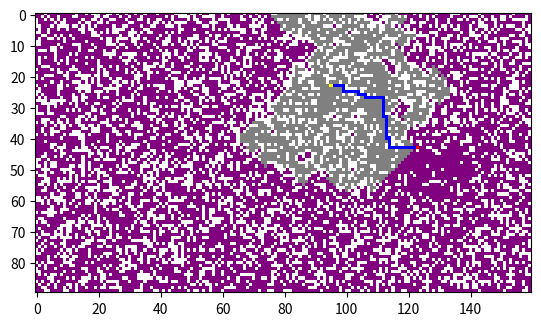

Write Python code to recreate this figure.
import random
import numpy as np
import matplotlib.pyplot as plt
import matplotlib.patches as patches
import matplotlib.colors as mcolors

INIT = 0
WALL = 1
FREE = 2
START = 3
GOAL = 4
VISITING = 5
VISITED = 6
FINAL_PATH = 7

class Node:
    def __init__(self, position=[0,0], index=0, neighbours=[], state=-1, score=np.inf) -> None:
        self.position = position # 2D Position in a matrix
        self.index = index # Indenty ID
        self.neighbours = neighbours # Indices of beighbour Nodes
        self.state = state # Every node has a state for visualizing
        self.score = score # Every node has a state for finding the shortest path
        
    def set_neighbours(self, neighbours):
        self.neighbours = neighbours


class Stack:
    def __init__(self) -> None:
        self.data = []
        
    def push(self, push_data):
        self.data.append(push_data)
        
    def pop(self):
        return self.data.pop()
        
        
class Maze:
    def __init__(self, num_rows=1, num_columns=1) -> None:
        self.num_rows = num_rows
        self.num_columns = num_columns
        self.num_nodes = self.num_rows * self.num_columns
        
        self.nodes = []
        self.position_to_node_index_table = {}
        self.init_node_to_be_wall_posibility = 0.35
        self.start_node_index = 0
        self.goal_node_index = 0
        
        # Initialize a 2D graph with Node data structure
        node_index = 0
        for i in range(self.num_rows):
            for j in range(self.num_columns):
                p = [i,j]
                neighbours = [[p[0]-1,p[1]], [p[0],p[1]+1], [p[0]+1,p[1]], [p[0],p[1]-1]]
                neighbours = self._neighbours_filter(neighbours)
                new_node = Node(position=p, index=node_index, neighbours=neighbours, state=INIT)
                self.position_to_node_index_table[str(p)] = node_index
                self.nodes.append(new_node)
                node_index += 1
            
                
    def as_matrix(self):
        matrix = np.zeros((self.num_rows, self.num_columns), dtype=int)
        node_index = 0
        for i in range(self.num_rows):
            for j in range(self.num_columns):
                matrix[i,j] = self.nodes[node_index].state
                node_index += 1
        return matrix
    
    
    def as_nodes(self):
        return self.nodes
    
    
    def init_random_maze_map(self):
        # Generate a random start node
        random_position = self._generate_random_position_within_matrix()
        start_node_index = self.position_to_node_index_table[str(random_position)]
        self.nodes[start_node_index].state = START
        self.start_node_index = start_node_index
        
        # Walk random steps and set FREE nodes
        num_steps = random.randint(1, self.num_rows*self.num_columns-1)
        current_node_index = self.nodes[start_node_index].index
        for i in range(num_steps):
            # Move to a random neighbour
            neighbour_positions = self.nodes[current_node_index].neighbours
            random_neighbour_choice_index = random.randint(0, len(neighbour_positions)-1)
            random_neighbour_position = neighbour_positions[random_neighbour_choice_index]
            random_neighbour_index = self.position_to_node_index_table[str(random_neighbour_position)]
            if(self.nodes[random_neighbour_index].state == INIT or self.nodes[random_neighbour_index].state == FREE):
                current_node_index = random_neighbour_index
                self.nodes[current_node_index].state = FREE
        
        # Set the end node
        self.nodes[current_node_index].state = GOAL
        self.goal_node_index = current_node_index
        
        # Set other nodes from INIT state to WALL and FREE randomly
        for i in range(self.num_nodes):
            if(self.nodes[i].state == INIT):
                choice = random.random()
                if(choice < self.init_node_to_be_wall_posibility): # Is wall
                    self.nodes[i].state = WALL
                else: # Is FREE
                    self.nodes[i].state = FREE
        
        
    def _neighbours_filter(self, position_list):
        # Remove positions out of the maze boundary
        valid_positions = []
        for position in position_list:
            if(position[0] < 0):
                continue
            if(position[0] >= self.num_rows):
                continue
            if(position[1] < 0):
                continue
            if(position[1] >= self.num_columns):
                continue
            valid_positions.append(position)
        return valid_positions
            
            
    def _generate_random_position_within_matrix(self):
        row_index = random.randint(0,self.num_rows-1)
        column_index = random.randint(0,self.num_columns-1)
        return [row_index, column_index]
    

class BFSSolver:
    def __init__(self, maze=Maze()) -> None:
        self.maze = maze
        self.visiting_stack = Stack()
        self.visited_node_indices = []
        self.visualizer = MazeVisualizer()
        
    def find_the_goal(self):
        # Display first
        self.visualizer.display_single_state(self.maze.as_matrix(), interval=2.0)
        
        # Main loop
        self.visiting_stack.push(self.maze.start_node_index)
        found_the_goal = False
        score = 0
        while(found_the_goal == False):
        # for i in range(2):
            # Change all visiting nodes'state to VISITING for visualizing
            for visiting_node_index in self.visiting_stack.data:
                visiting_node = self.maze.nodes[visiting_node_index]
                if(visiting_node.state == FREE):
                    self.maze.nodes[visiting_node.index].state = VISITING
            self.visualizer.display_single_state(self.maze.as_matrix(), interval=0.01)
            
            # Check if current stack has nodes adjacent to the goal
            for visiting_node_index in self.visiting_stack.data:
                visiting_node = self.maze.nodes[visiting_node_index]
                neighbours = visiting_node.neighbours
                for neighbour_position in neighbours:
                    neighbour_index = self.maze.position_to_node_index_table[str(neighbour_position)]
                    if(neighbour_index == self.maze.goal_node_index):
                        # Change al VISITING nodes' state to VISITED and exit the for loop
                        # for visiting_node_index in self.visiting_stack.data:
                        #     self.maze.nodes[visiting_node_index].state = VISITED
                        # self.visualizer.display_single_state(self.maze.as_matrix(), interval=3.0)
                        found_the_goal = True
                
            # Get all neighbours of current visiting nodes
            neighbour_indices = []
            for visiting_node_index in self.visiting_stack.data:
                visiting_node = self.maze.nodes[visiting_node_index]
                neighbours = visiting_node.neighbours
                for neighbour_position in neighbours:
                    neighbour_index = self.maze.position_to_node_index_table[str(neighbour_position)]
                    if neighbour_index not in self.visited_node_indices:
                        if(self.maze.nodes[neighbour_index].state == FREE):
                            neighbour_indices.append(neighbour_index)
                            self.visited_node_indices.append(neighbour_index)
            
            # Update visiting nodes
            # Changing visiting nodes' states and turn them to VISITED
            while(len(self.visiting_stack.data) != 0):
                visited_node_index = self.visiting_stack.pop()
                self.maze.nodes[visited_node_index].score = score
                if(self.maze.nodes[visited_node_index].state != START):
                    self.maze.nodes[visited_node_index].state = VISITED
            # Change neighbours as visiting nodes
            for index in neighbour_indices:
                self.visiting_stack.push(index)
            self.visualizer.display_single_state(self.maze.as_matrix(), interval=0.01)
            
            # Update score
            score += 1
            
    
    def find_the_shortest_path(self):
        path_node_indices = []
        current_index = self.maze.goal_node_index
        reached_start = False
        while(reached_start == False):
            # Find the neighbour of current node with lowest score
            minimum_score = np.inf
            minimum_index = 0
            neighbours = self.maze.nodes[current_index].neighbours
            for neighbour_position in neighbours:
                neighbour_index = self.maze.position_to_node_index_table[str(neighbour_position)]
                if(self.maze.nodes[neighbour_index].state == VISITED):
                    neighbour_score = self.maze.nodes[neighbour_index].score
                    if(neighbour_score < minimum_score):
                        minimum_index = neighbour_index
                        # print(neighbour_index, minimum_index)
                        minimum_score = neighbour_score
            
            path_node_indices.append(minimum_index)
            self.maze.nodes[minimum_index].state = FINAL_PATH
            current_index = minimum_index
            self.visualizer.display_single_state(self.maze.as_matrix(), interval=0.01)
            
            # Check if current node has reached the start node
            neighbours = self.maze.nodes[current_index].neighbours
            for neighbour_position in neighbours:
                neighbour_index = self.maze.position_to_node_index_table[str(neighbour_position)]
                if(neighbour_index == self.maze.start_node_index):
                    reached_start = True
            
        self.visualizer.display_single_state(self.maze.as_matrix(), interval=3.0)
            
    
class MazeVisualizer:
    def __init__(self):
        # Define a discrete colormap
        self._colors = ['black', 'white', 'purple', 'yellow', 'red', 'blue', 'gray', 'blue']
        self._cmap = mcolors.ListedColormap(self._colors)
        self._bounds = [-0.5, 0.5, 1.5, 2.5, 3.5, 4.5, 5.5, 6.6, 7.5]  # Define boundaries for each color
        self._norm = mcolors.BoundaryNorm(self._bounds, self._cmap.N)
        
        # Set matplotlib to full screen by default
        manager = plt.get_current_fig_manager()
        manager.full_screen_toggle()
        
        # Lines cache
        self._lines_cache = [[], []]
        self._lines_cache_num = 0
        
        # Path cache
        self._path_cache = [[], []]
        self._path_cache_num = 0
    
        
    def play(self, mazes, interval=1.5):
        for maze in mazes:
            plt.imshow(maze, cmap=self._cmap, norm=self._norm, interpolation='nearest')
            plt.pause(interval) # seconds
            
    def display_single_state(self, maze, interval=1.0):
        plt.clf()
        plt.imshow(maze, cmap=self._cmap, norm=self._norm, interpolation='nearest')
        plt.pause(interval) # seconds
        
    def draw_line_between_two_points(self, p1, p2, color="orange"):
        self._lines_cache[0].append([p1[1], p2[1]])
        self._lines_cache[1].append([p1[0], p2[0]])
        self._lines_cache_num += 1
        
        plt.clf()
        for i in range(self._lines_cache_num):
            plt.plot(self._lines_cache[0][i], self._lines_cache[1][i], color=color, linewidth=2)
        plt.draw()  # Update the plot with the new line
        
    def draw_path_between_two_points(self, p1, p2, color="blue"):
        self._path_cache[0].append([p1[1], p2[1]])
        self._path_cache[1].append([p1[0], p2[0]])
        self._path_cache_num += 1
        
        for i in range(self._path_cache_num):
            plt.plot(self._path_cache[0][i], self._path_cache[1][i], color=color, linewidth=2)
        plt.draw()  # Update the plot with the new line
        
    def clear_visualizer_cache(self):
        plt.clf()
        self._lines_cache = [[], []]
        self._lines_cache_num = 0
        

maze = Maze(90,160)
maze.init_random_maze_map()

bfs_solver = BFSSolver(maze)
bfs_solver.find_the_goal()
bfs_solver.find_the_shortest_path()